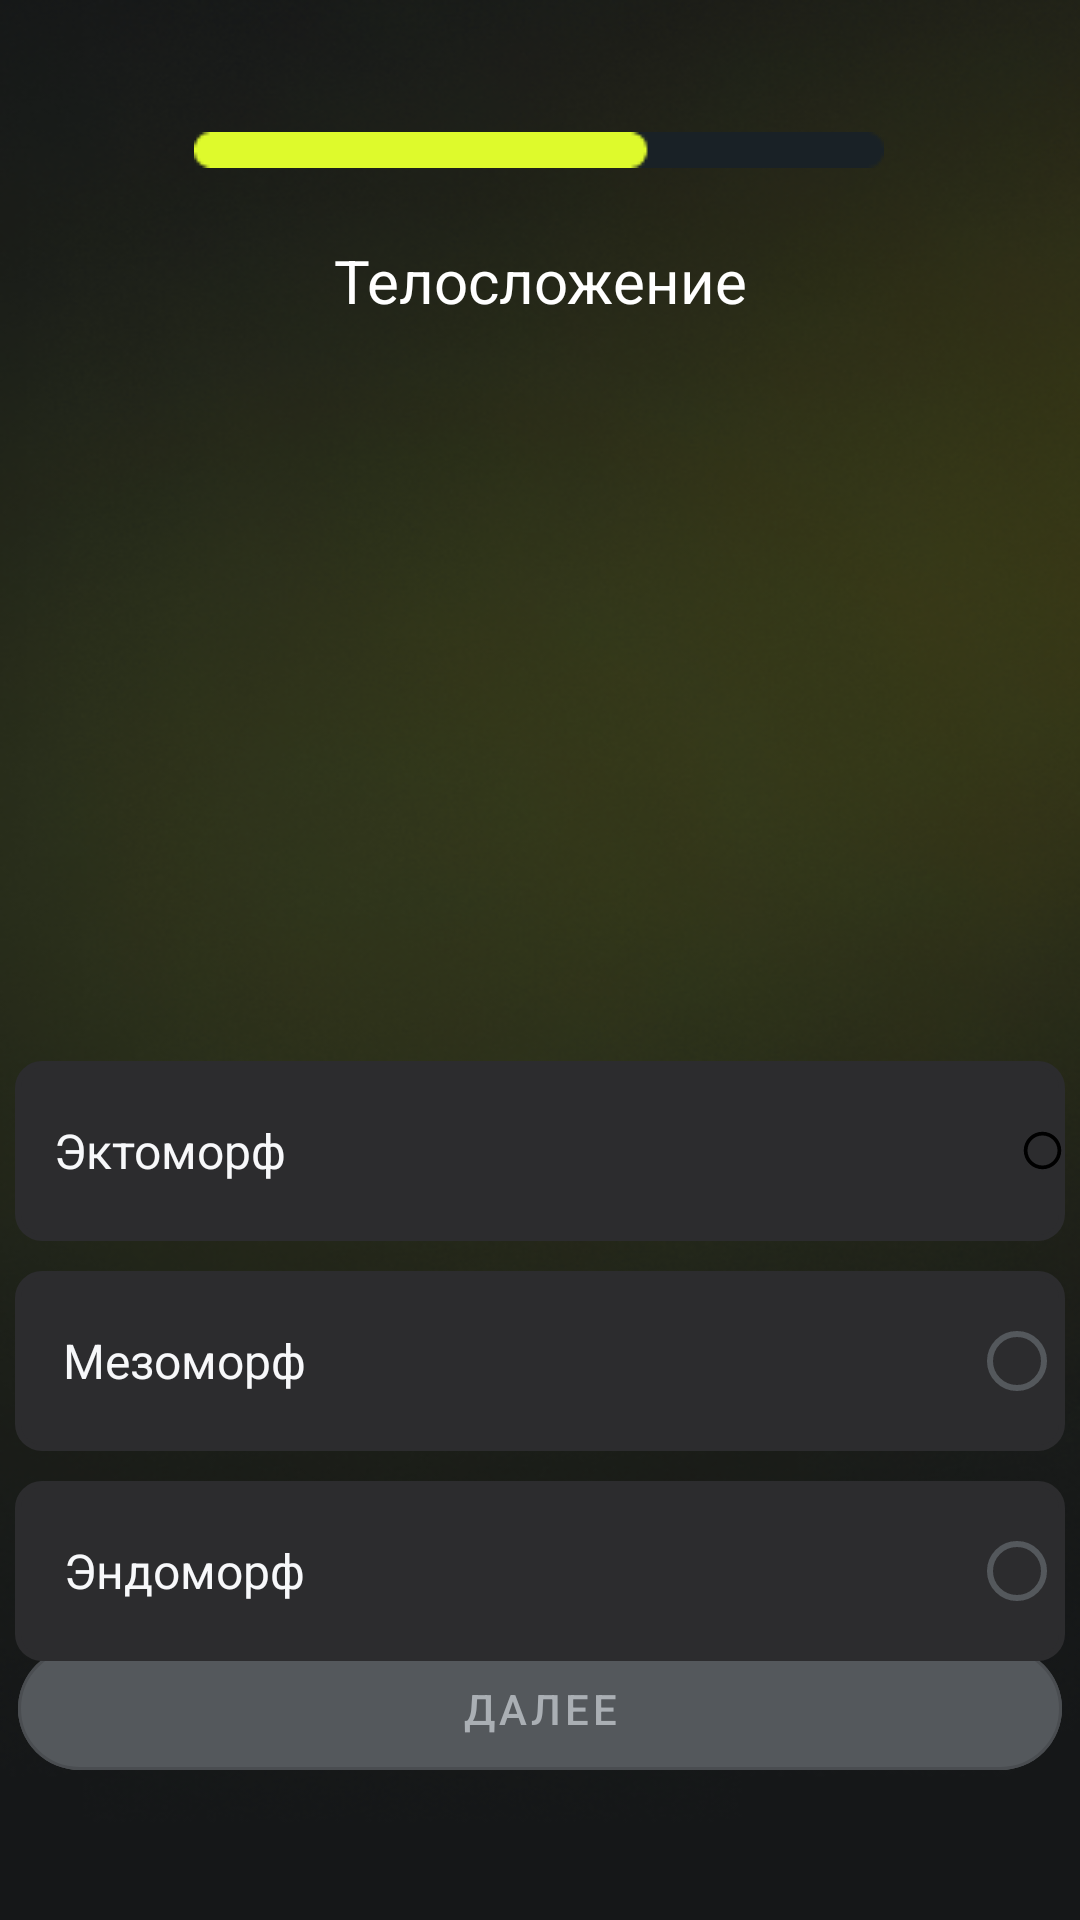

Here is an Android app screen rendered from its layout file. Give the layout XML and the strings, colors and styles it references.
<!-- AndroidManifest.xml: application theme Theme.MyChoiceAI -->
<!-- res/layout/fragment_body.xml -->
<?xml version="1.0" encoding="utf-8"?>
<androidx.constraintlayout.widget.ConstraintLayout xmlns:android="http://schemas.android.com/apk/res/android"
    xmlns:app="http://schemas.android.com/apk/res-auto"
    xmlns:tools="http://schemas.android.com/tools"
    android:background="@drawable/background"
    android:layout_width="match_parent"
    android:layout_height="match_parent"
    tools:context=".FragmentBody">

    <ImageView
        android:id="@+id/imageView13"
        android:layout_width="wrap_content"
        android:layout_height="wrap_content"
        app:layout_constraintBottom_toTopOf="@+id/radioGroup2"
        app:layout_constraintEnd_toEndOf="parent"
        app:layout_constraintHorizontal_bias="0.498"
        app:layout_constraintStart_toStartOf="parent"
        app:layout_constraintTop_toBottomOf="@+id/textView20" />

    <com.google.android.material.button.MaterialButton
        android:id="@+id/then12"
        style="@style/Widget.MaterialComponents.Button.OutlinedButton"
        android:layout_width="348dp"
        android:layout_height="53dp"
        android:layout_marginTop="16dp"
        android:layout_marginBottom="44dp"
        android:backgroundTint="#54585C"
        android:text="Далее"
        android:textColor="#AAAFB4"
        app:cornerRadius="35dp"
        app:layout_constraintBottom_toBottomOf="parent"
        app:layout_constraintEnd_toEndOf="parent"
        app:layout_constraintStart_toStartOf="parent"
        app:layout_constraintTop_toBottomOf="@+id/radioGroup"
        app:layout_constraintVertical_bias="0.0" />

    <ImageView
        android:id="@+id/imageView11"
        android:layout_width="wrap_content"
        android:layout_height="wrap_content"
        android:layout_marginTop="44dp"
        android:src="@drawable/bar7"
        app:layout_constraintEnd_toEndOf="parent"
        app:layout_constraintHorizontal_bias="0.497"
        app:layout_constraintStart_toStartOf="parent"
        app:layout_constraintTop_toTopOf="parent" />

    <TextView
        android:id="@+id/textView20"
        android:layout_width="wrap_content"
        android:layout_height="wrap_content"
        android:layout_marginTop="24dp"
        android:text="Телосложение"
        android:textColor="#FFFFFF"
        android:textSize="20sp"
        app:layout_constraintEnd_toEndOf="parent"
        app:layout_constraintStart_toStartOf="parent"
        app:layout_constraintTop_toBottomOf="@+id/imageView11" />

    <RadioGroup
        android:id="@+id/radioGroup2"
        android:layout_width="350dp"
        android:layout_height="200dp"
        android:layout_marginStart="50dp"
        android:layout_marginTop="160dp"

        android:layout_marginEnd="50dp"
        android:orientation="vertical"
        app:layout_constraintBottom_toBottomOf="parent"
        app:layout_constraintEnd_toEndOf="parent"
        app:layout_constraintStart_toStartOf="parent"
        app:layout_constraintTop_toBottomOf="@+id/textView20">


        <RadioButton
            android:id="@+id/ectomorph"

            android:layout_width="350dp"
            android:layout_height="50dp"
            android:layout_weight="1"
            android:background="@drawable/rectangle2"
            android:button="@drawable/custom_checkbox"
            android:layoutDirection="rtl"
            android:paddingStart="15dp"
            android:paddingEnd="5dp"
            android:text="  Эктоморф"
            android:textAlignment="textStart"
            android:textColor="#F7F8FA"
            android:textSize="16sp"
            android:theme="@style/MyRadioButton" />

        <Space
            android:layout_width="wrap_content"
            android:layout_height="wrap_content"
            android:layout_weight="1" />

        <RadioButton
            android:id="@+id/mesomorph"
            android:layout_width="350dp"
            android:layout_height="50dp"
            android:layout_weight="1"
            android:background="@drawable/rectangle2"
            android:layoutDirection="rtl"
            android:paddingLeft="15dp"
            android:paddingRight="220dp"
            android:text="Мезоморф"
            android:textAlignment="center"
            android:textColor="#F7F8FA"
            android:textSize="16sp"
            android:theme="@style/MyRadioButton"></RadioButton>

        <Space
            android:layout_width="wrap_content"
            android:layout_height="wrap_content"
            android:layout_weight="1" />

        <RadioButton
            android:id="@+id/endomorph"
            android:layout_width="350dp"
            android:layout_height="50dp"
            android:layout_weight="1"
            android:background="@drawable/rectangle2"
            android:layoutDirection="rtl"
            android:paddingLeft="15dp"
            android:paddingRight="220dp"
            android:text="Эндоморф"
            android:textAlignment="center"
            android:textColor="#F7F8FA"
            android:textSize="16sp"
            android:theme="@style/MyRadioButton"></RadioButton>

    </RadioGroup>
</androidx.constraintlayout.widget.ConstraintLayout>
<!-- resources referenced by this layout -->
<resources>
  <!-- drawable background: png bitmap (drawable, 221637 bytes) -->
  <!-- drawable bar7: png bitmap (drawable, 441 bytes) -->
  <!-- drawable custom_checkbox (drawable) -->
  <?xml version="1.0" encoding="utf-8"?>
  <selector xmlns:android="http://schemas.android.com/apk/res/android" >
      <item android:drawable="@drawable/baseline_radio_button_unchecked_24"
          android:state_checked="false"/>
      <item android:drawable="@drawable/baseline_radio_button_checked_24"
          android:state_checked="true"/>
      <item android:drawable="@drawable/baseline_radio_button_checked_24"
          android:state_focused="true"/>
      <item android:drawable="@drawable/baseline_radio_button_checked_24"
          android:state_selected="true"/>
  </selector>
  <!-- drawable rectangle2 (drawable) -->
  <?xml version="1.0" encoding="UTF-8"?>
  <shape xmlns:android="http://schemas.android.com/apk/res/android" android:id="@+id/listview_background_shape">
      <stroke android:width="2dp" android:color="#2C2C2E" />
  
      <corners android:radius="8dp" />
      <solid android:color="#2C2C2E" />
  </shape>
  <style name="MyRadioButton" parent="Theme.AppCompat.Light">
          <item name="colorControlNormal">#54585C </item>
          <item name="colorControlActivated">#DEFA2C</item>
      </style>
  <style name="Theme.MyChoiceAI" parent="Theme.MaterialComponents.DayNight.DarkActionBar">
          
          <item name="colorPrimary">@color/purple_500</item>
          <item name="colorPrimaryVariant">@color/purple_700</item>
          <item name="colorOnPrimary">@color/white</item>
          
          <item name="colorSecondary">@color/teal_200</item>
          <item name="colorSecondaryVariant">@color/teal_700</item>
          <item name="colorOnSecondary">@color/black</item>
          
          <item name="android:statusBarColor">?attr/colorPrimaryVariant</item>
          
      </style>
  <!-- drawable baseline_radio_button_unchecked_24 (drawable) -->
  <vector android:height="15dp" android:tint="#000000"
      android:viewportHeight="24" android:viewportWidth="24"
      android:width="15dp" xmlns:android="http://schemas.android.com/apk/res/android">
      <path android:fillColor="#54585C" android:pathData="M12,2C6.48,2 2,6.48 2,12s4.48,10 10,10 10,-4.48 10,-10S17.52,2 12,2zM12,20c-4.42,0 -8,-3.58 -8,-8s3.58,-8 8,-8 8,3.58 8,8 -3.58,8 -8,8z"/>
  </vector>
  <!-- drawable baseline_radio_button_checked_24 (drawable) -->
  <vector android:height="24dp" android:tint="#DEFA2C"
      android:viewportHeight="24" android:viewportWidth="24"
      android:width="24dp" xmlns:android="http://schemas.android.com/apk/res/android">
      <path android:fillColor="#54585C" android:pathData="M12,7c-2.76,0 -5,2.24 -5,5s2.24,5 5,5 5,-2.24 5,-5 -2.24,-5 -5,-5zM12,2C6.48,2 2,6.48 2,12s4.48,10 10,10 10,-4.48 10,-10S17.52,2 12,2zM12,20c-4.42,0 -8,-3.58 -8,-8s3.58,-8 8,-8 8,3.58 8,8 -3.58,8 -8,8z"/>
  </vector>
  <color name="purple_500">#FF6200EE</color>
  <color name="purple_700">#FF3700B3</color>
  <color name="white">#FFFFFFFF</color>
  <color name="teal_200">#FF03DAC5</color>
  <color name="teal_700">#FF018786</color>
  <color name="black">#FF000000</color>
</resources>
